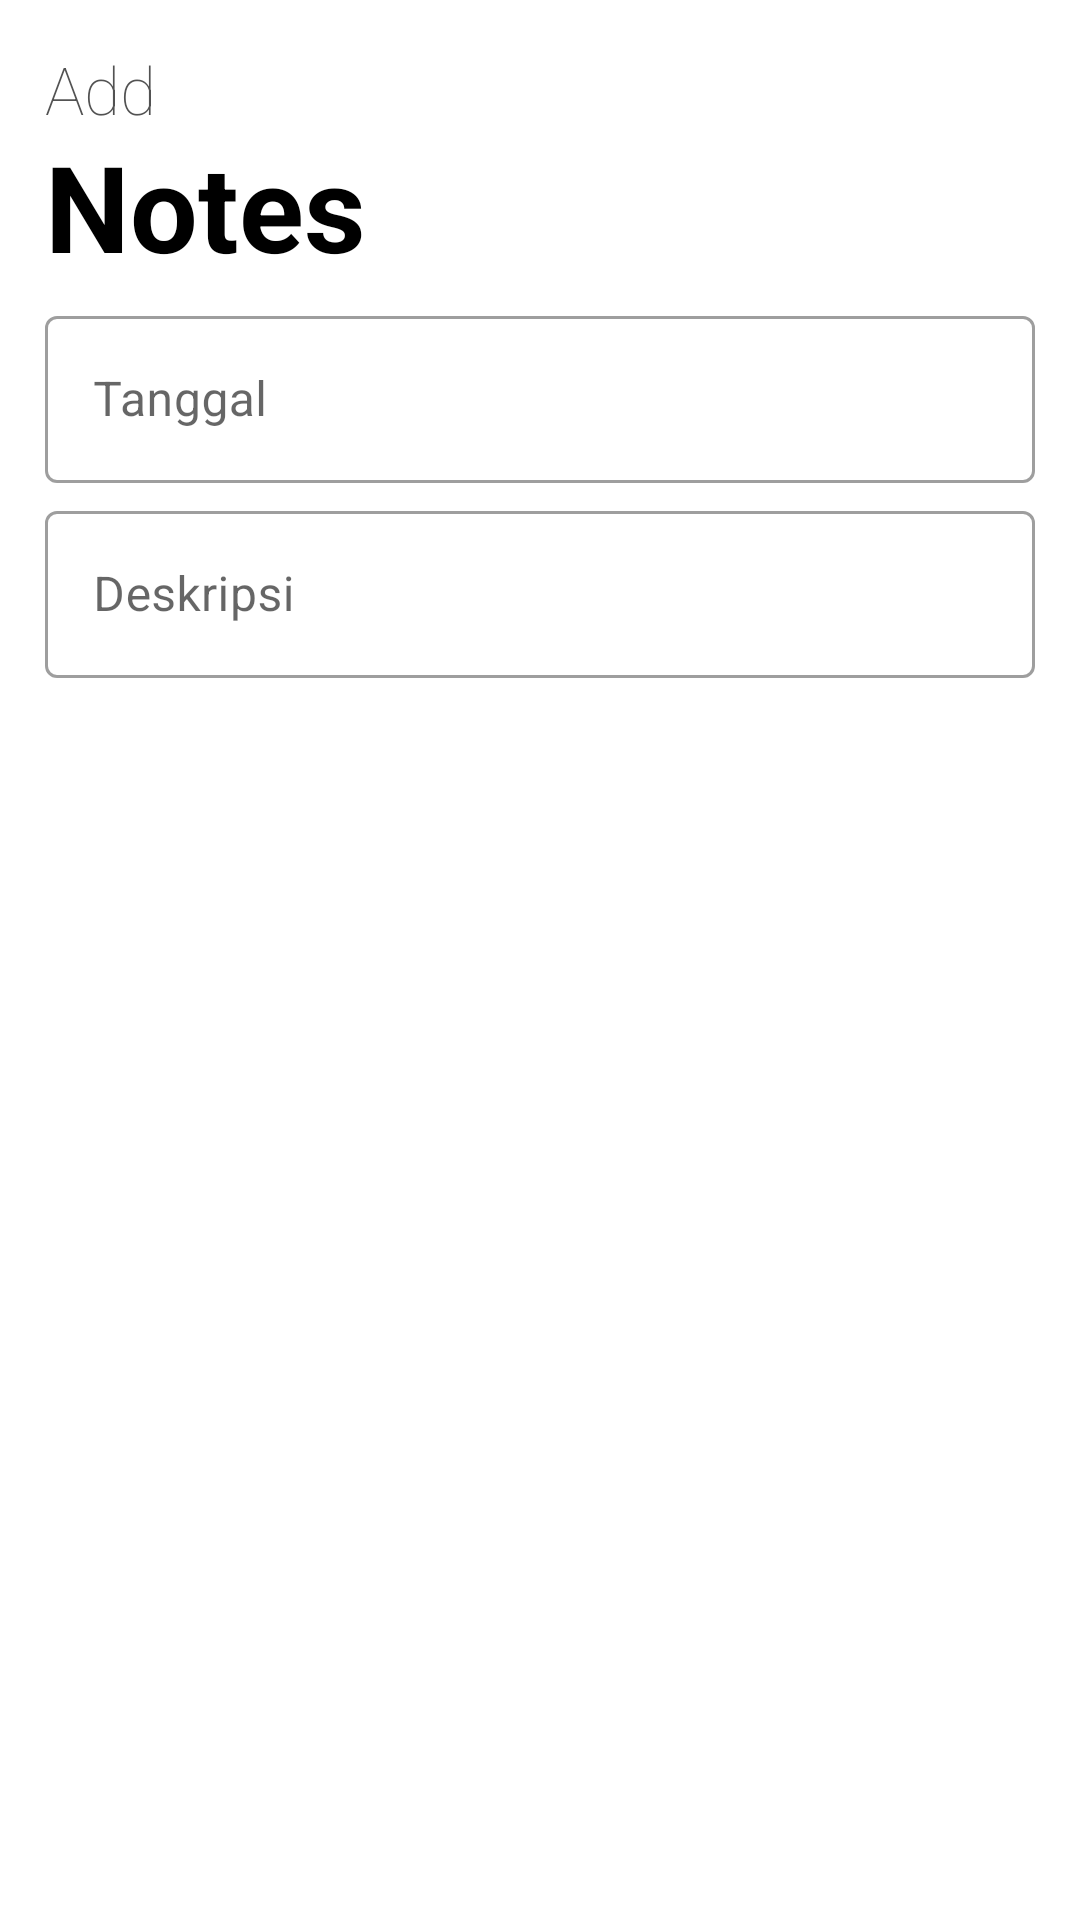

Android layout source for this screen:
<!-- AndroidManifest.xml: application theme Theme.Holiday -->
<!-- res/layout/activity_add_note.xml -->
<?xml version="1.0" encoding="utf-8"?>
<FrameLayout xmlns:android="http://schemas.android.com/apk/res/android"
    xmlns:tools="http://schemas.android.com/tools"
    android:layout_width="match_parent"
    android:layout_height="match_parent"
    tools:context=".view.activity.AddEditNoteActivity">

    <TextView
        android:id="@+id/text_view_date"
        android:layout_width="match_parent"
        android:layout_height="match_parent"
        android:text="Add"
        android:layout_marginTop="15dp"
        android:layout_marginRight="15dp"
        android:layout_marginLeft="15dp"
        android:textSize="22dp"
        android:fontFamily="sans-serif-thin"
        android:textColor="#525252"

        />
    <TextView
        android:layout_width="match_parent"
        android:layout_height="match_parent"
        android:text="Notes"
        android:layout_marginTop="42dp"
        android:layout_marginRight="15dp"
        android:layout_marginLeft="15dp"
        android:textSize="40sp"
        android:textStyle="bold"
        android:textColor="@color/black"
        />

    <com.google.android.material.textfield.TextInputLayout
        android:id="@+id/tv_main_tanggal"
        android:layout_width="match_parent"
        android:layout_height="wrap_content"
        android:hint="Tanggal"
        android:layout_marginTop="100dp"
        android:layout_marginLeft="15dp"
        android:layout_marginRight="15dp"
        style="@style/Widget.MaterialComponents.TextInputLayout.OutlinedBox">

        <com.google.android.material.textfield.TextInputEditText
            android:layout_width="match_parent"
            android:layout_height="wrap_content"
            android:inputType="date"
            android:id="@+id/et_tanggal"/>
    </com.google.android.material.textfield.TextInputLayout>


    <com.google.android.material.textfield.TextInputLayout
        android:id="@+id/tv_main_deksripsi"
        android:layout_width="match_parent"
        android:layout_height="wrap_content"
        android:hint="Deskripsi"
        android:layout_marginTop="165dp"
        android:layout_marginLeft="15dp"
        android:layout_marginRight="15dp"
        style="@style/Widget.MaterialComponents.TextInputLayout.OutlinedBox">

        <com.google.android.material.textfield.TextInputEditText
            android:layout_width="match_parent"
            android:layout_height="wrap_content"
            android:id="@+id/et_deskripsi"
            android:inputType="text" />
    </com.google.android.material.textfield.TextInputLayout>


</FrameLayout>
<!-- resources referenced by this layout -->
<resources>
  <style name="Theme.Holiday" parent="Theme.MaterialComponents.Light.NoActionBar">
          
          <item name="colorPrimary">#FABB18</item>
          <item name="colorPrimaryVariant">#FABB18</item>
          <item name="colorOnPrimary">@color/white</item>
          
          <item name="colorSecondary">@color/teal_200</item>
          <item name="colorSecondaryVariant">@color/teal_700</item>
          <item name="colorOnSecondary">@color/black</item>
          
          <item name="android:statusBarColor" tools:targetApi="l">?attr/colorPrimaryVariant</item>
          
      </style>
  <!-- not gathered from this repository: default colours our renderer supplied (Android Studio template values) -->
  <color name="teal_200">#FF03DAC5</color>
  <color name="teal_700">#FF018786</color>
  <color name="black">#FF000000</color>
  <color name="white">#FFFFFFFF</color>
</resources>
